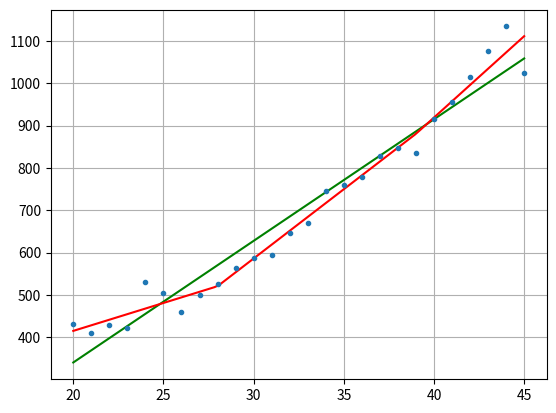

Write Python code to recreate this figure.
import matplotlib.pyplot as plt
import numpy as np
from scipy.optimize import curve_fit
def linear_f(x, a, b):
    return a*x+b;
x = [20,21,22,23,24,25,26,27,28,29,30,31,32,33,34,35,36,37,38,39,40,41,42,43,44,45]
y = [431,409,429,422,530,505,459,499,526,563,587,595,647,669,746,760,778,828,846,836,916,956,1014,1076,1134,1024]
#first part is done via simple way (normal man)
#Now let's try to do it by myself
def f1(x):
    if (x>=20) and (x<= 28):
        return (-1/8*x + 3.5)
    else: return 0
def f2(x):
    if (x>=20) and (x<= 28):
        return (+1/8*x - 2.5)
    elif ( x>28) and (x<= 39):
        return (-1/11*x + 39/11)
    else: return 0
def f3(x):
    if (x>=28) and (x<= 39):
        return (+1/11*x - 28/11)
    elif ( x>39) and (x<= 45):
        return (-1/6*x + 7.5)
    else: return 0
def f4(x):
    if (x>=39) and (x<= 45):
        return (1/6*x - 6.5)
    else: return 0
def linear_combination(t, w):
    result = []
    for x in t:
        result.append( w[0]*f1(x)+w[1]*f2(x)+w[2]*f3(x)+w[3]*f4(x))
    return result
def F(x, y, w): #functional
    t = 0
    for i in range(len(x)):
        t += (w[0]*f1(x[i])+w[1]*f2(x[i])+w[2]*f3(x[i])+w[3]*f4(x[i]) - y[i])**2
    return t
flag = 1
step = 1
n = 0
lambda_ = 0.01
epsilon = 0.0001
w = [0, 0, 0, 0]
while flag:
    n += 1
    grad = []
    #lambda_ = lambda_*0.95
    for i in range(len(w)):
        flag2 = 1
        k = 1 #bool
        while flag2:
            u = []
            o = []
            for j in range(len(w)):
                if i == j:
                    u.append(w[j]-step)
                    o.append(w[j]+step)
                else:
                    u.append(w[j])
                    o.append(w[j])
            derivative = ((F(x, y, o)- F(x, y, u))/(2*step))
            if (k):
                grad.append(derivative)
            k = 0
            w[i] -= lambda_*derivative
            if (abs(derivative) < epsilon):
                flag2 = 0
        tmp = 0
        for k in grad:
                tmp += abs(k)
        if (tmp< 2*len(w)*epsilon):
            flag = 0
print(w, grad)
print(n)
t = np.linspace(20, 45, 100)
fig = plt.figure()
ax1 = fig.subplots()
popt_n, pcov_n, = curve_fit(linear_f, x, y)
ax1.plot(t, np.polyval(popt_n, t), 'g' )
ax1.plot(t, linear_combination(t, w), 'r' )
ax1.errorbar(x, y, fmt = '.')
plt.grid(True)
plt.show()
